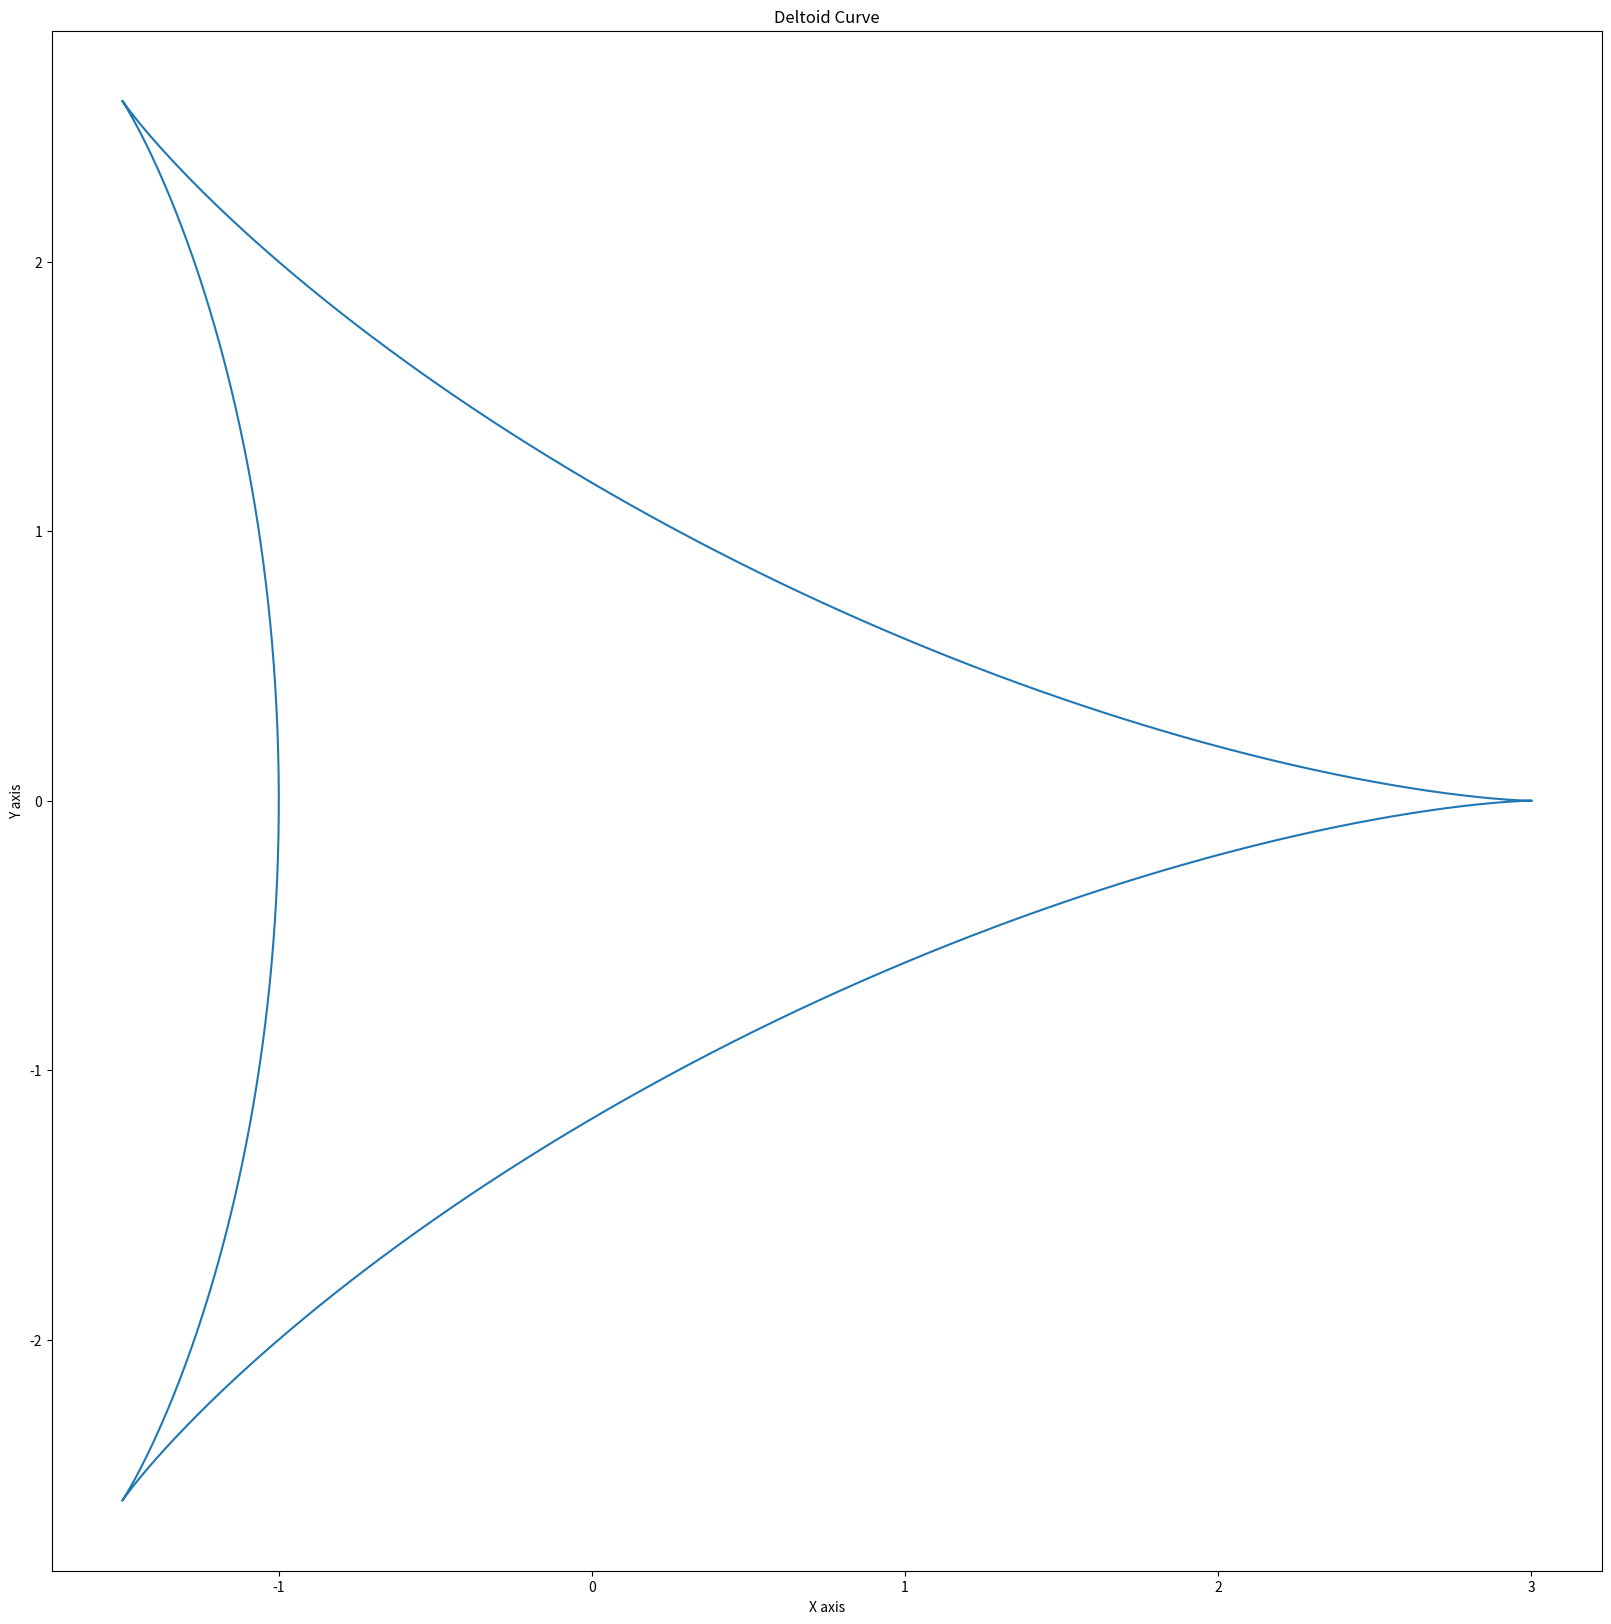
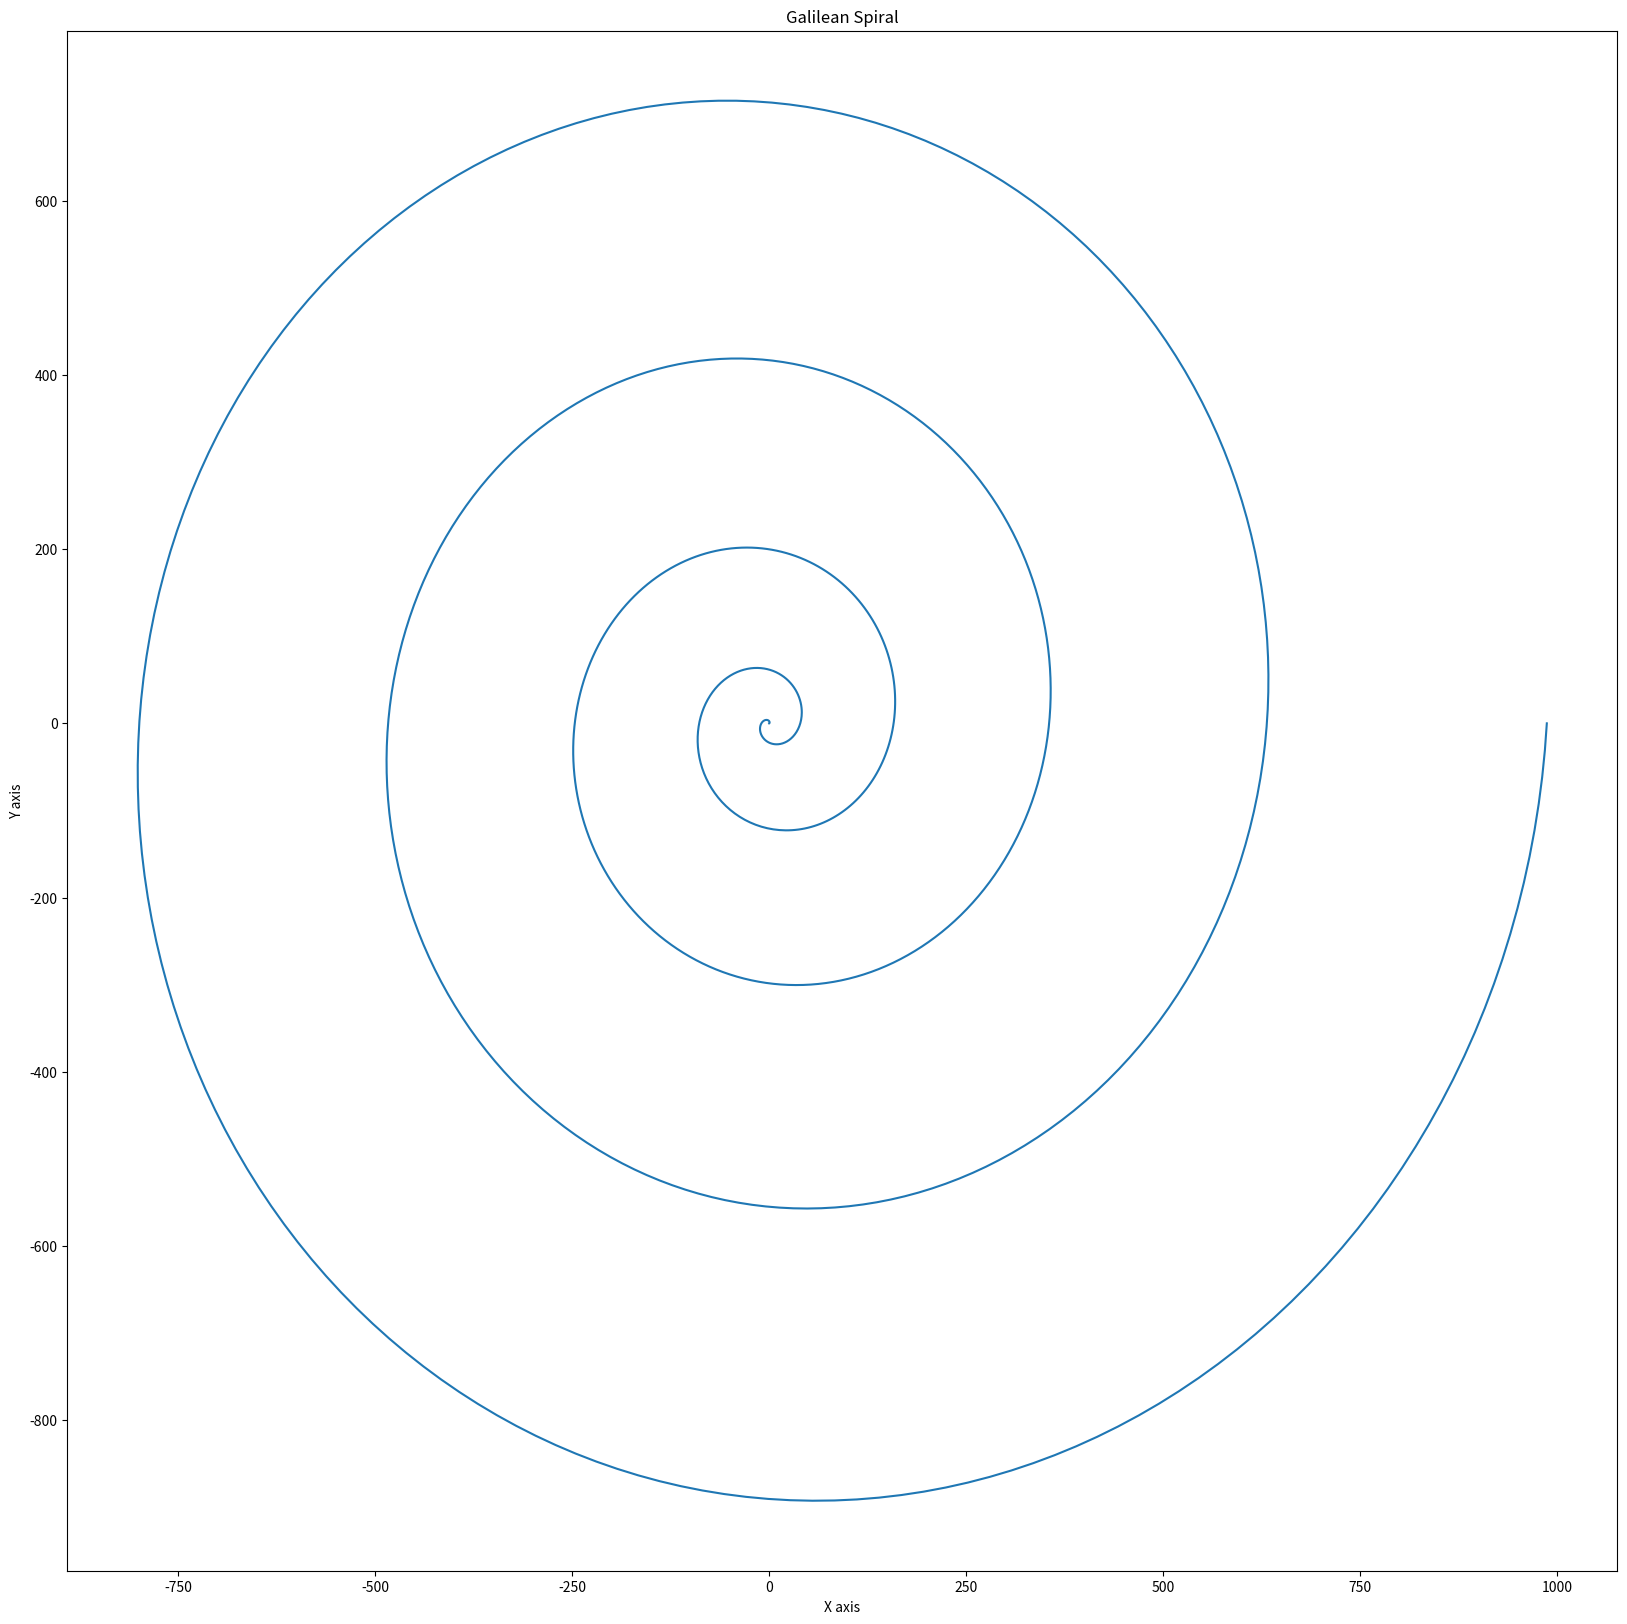
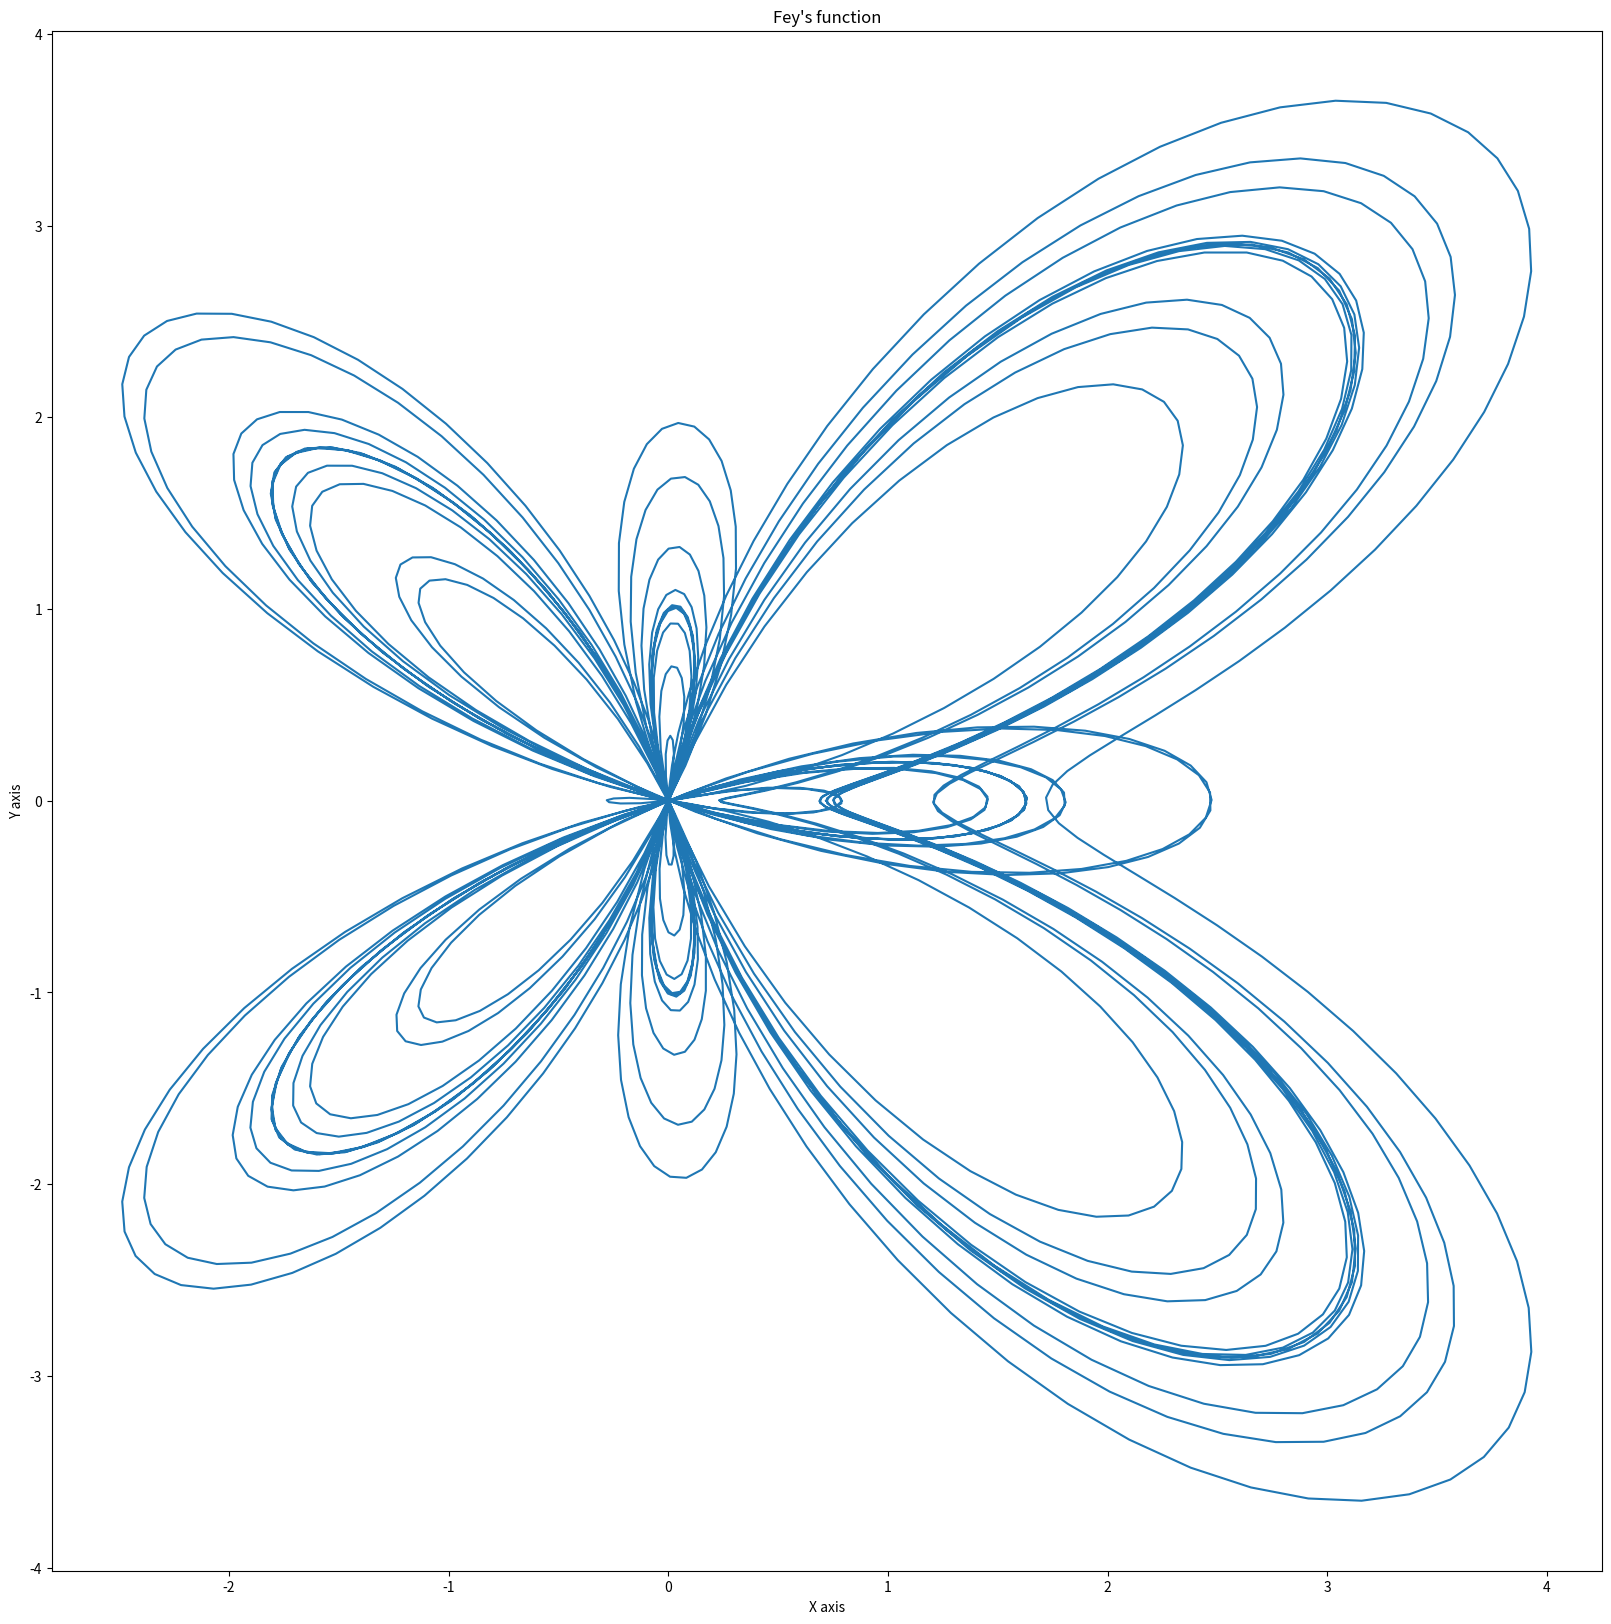
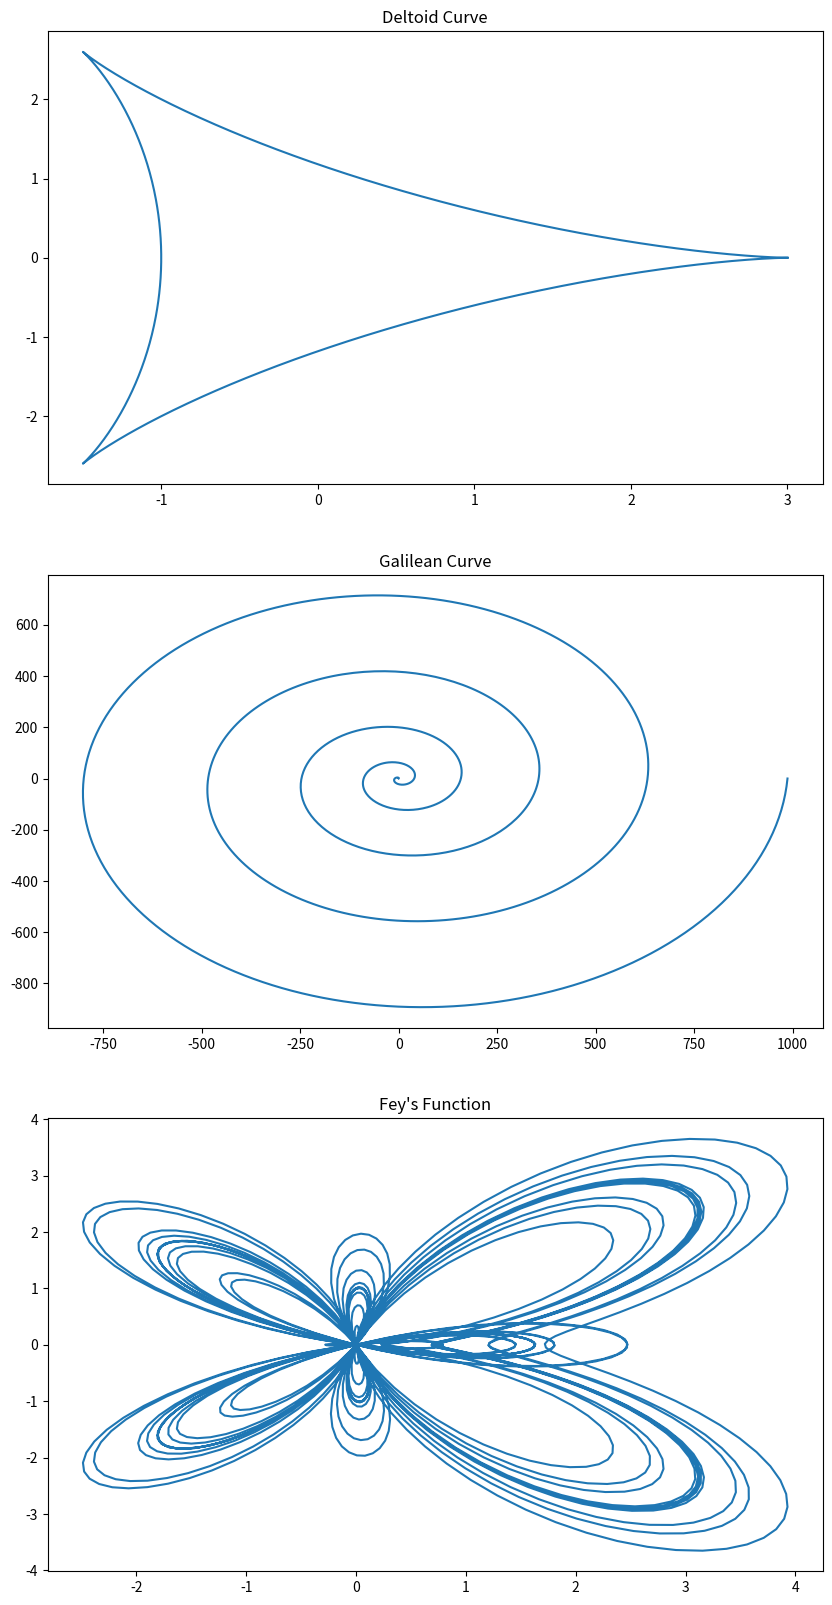

Python code for these plots, in order:
import matplotlib.pyplot as plt
import numpy as np
def main():


    # Creating an array of zeros for both x and y
    x = np.empty(0)
    y = np.empty(0)

    # The actual deltoid curve loop
    pi = np.pi
    Theta = 0
    while Theta < 2 * pi:
        x = np.append(x, 2 * (np.cos(Theta)) + (np.cos(2 * Theta)))
        y = np.append(y, 2 * (np.sin(Theta)) - (np.sin(2 * Theta)))
        Theta += 0.005

    # Plot of the curve
    plt.figure(figsize=[20, 20])
    #Let's add x label, y label and plot title
    plt.xlabel('X axis')
    plt.ylabel('Y axis')
    plt.title('Deltoid Curve')
    plt.plot(x, y)
    plt.show()

    theta = np.radians(np.linspace(0, 360 * 5, 1000))
    r = theta ** 2
    #Standard equations
    x_2 = r * np.cos(theta)
    y_2 = r * np.sin(theta)
    #Let's add x label, y label and plot title
    plt.figure(figsize=[20, 20])
    plt.xlabel('X axis')
    plt.ylabel('Y axis')
    plt.title('Galilean Spiral')
    plt.plot(x_2, y_2)
    plt.show()
    plt.savefig('Galilean_curve.png')

    # This is Fey's function
    def fey(angle):
        return np.exp(np.cos(angle)) - 2 * np.cos(4 * angle) + (np.sin(angle / 12)) ** 5

    #Let's break into x and y components

    def x_comp(fey, angle):
        return fey * np.cos(angle)

    def y_comp(fey, angle):
        return fey * np.sin(angle)

    angles = np.radians(np.linspace(0, 4320, 2000))
    xC = x_comp(fey(angles), angles)
    yC = y_comp(fey(angles), angles)

    #Let's add x label, y label and plot title
    plt.figure(figsize=[20, 20])
    plt.xlabel('X axis')
    plt.ylabel('Y axis')
    plt.title("Fey's function")
    plt.plot(xC, yC)
    plt.savefig('Feys_function.png')

    plt.show()

    fig, axs = plt.subplots(3, figsize = [10,20])

    axs[0].plot(x,y)
    axs[0].set_title('Deltoid Curve')
    axs[1].plot(x_2, y_2)
    axs[1].set_title('Galilean Curve')
    axs[2].plot(xC, yC)
    axs[2].set_title("Fey's Function")

if __name__ == '__main__':
    main()
